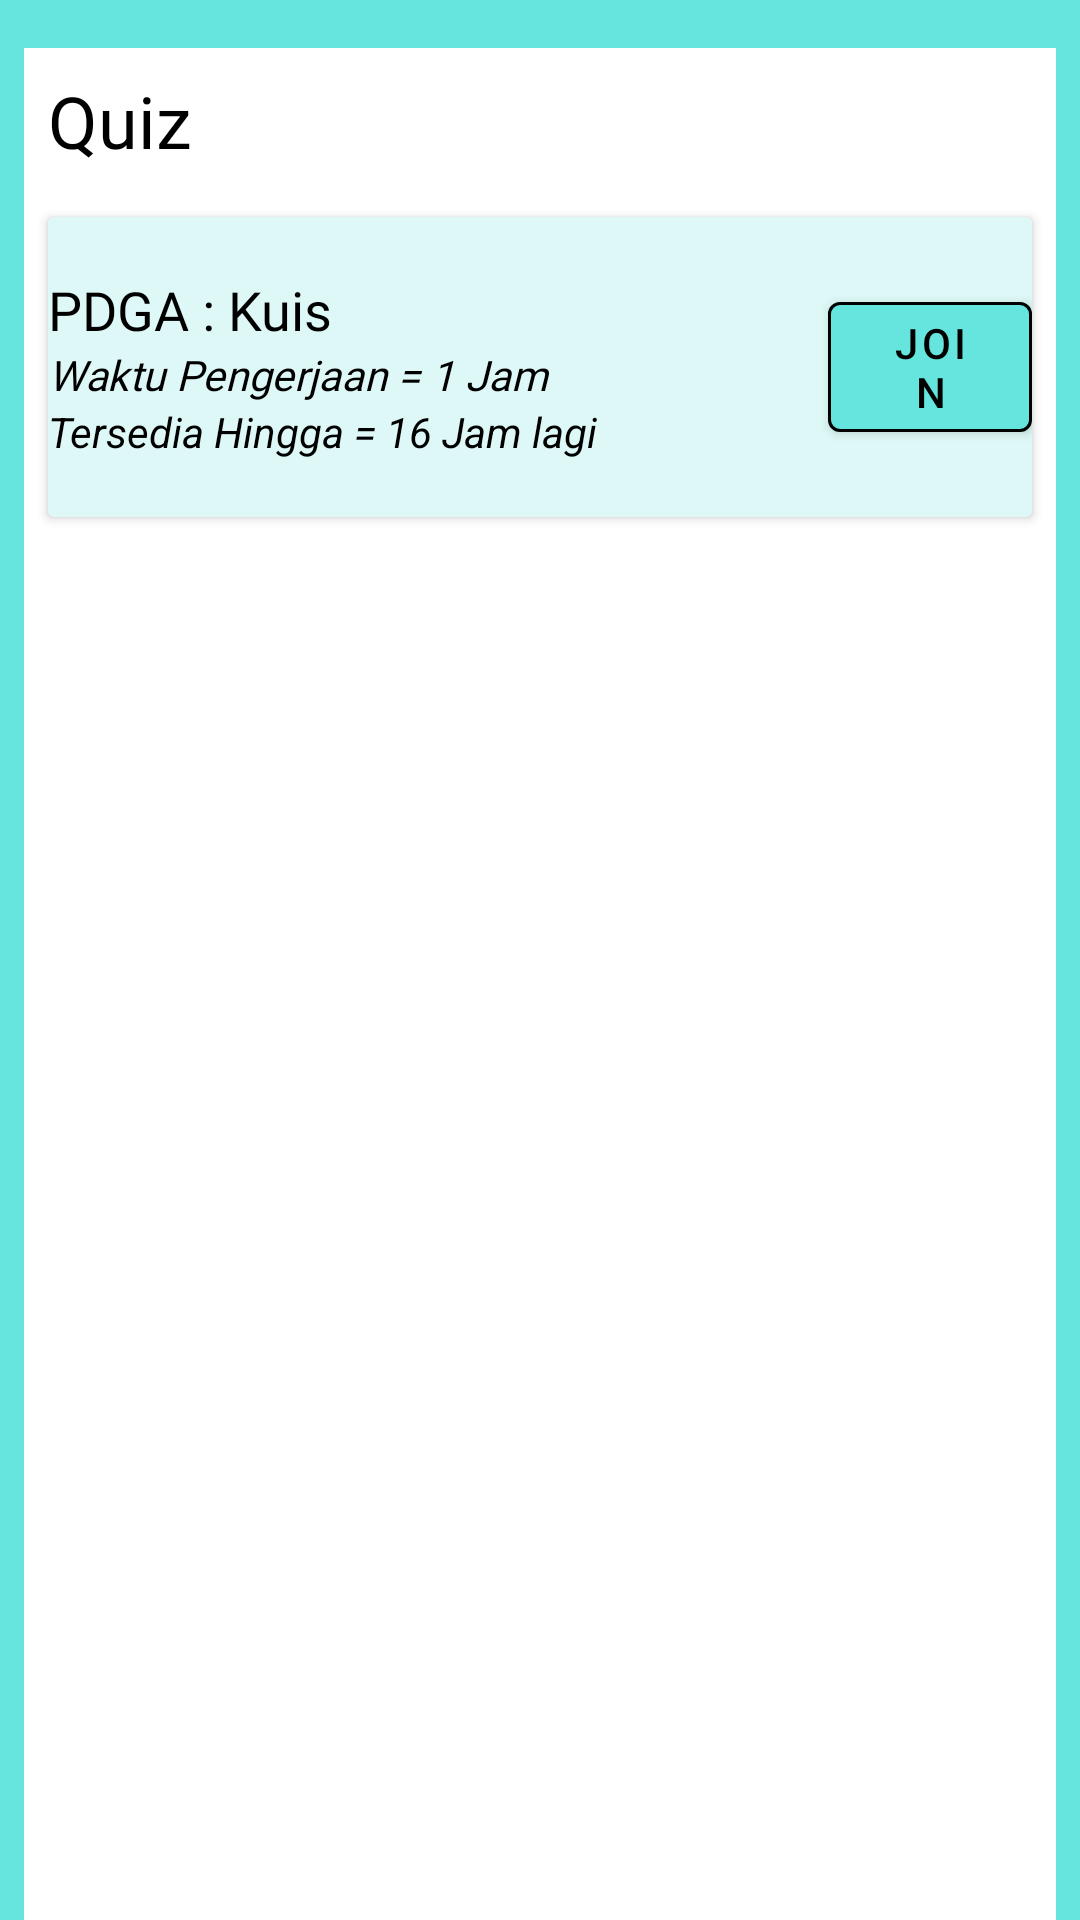

Layout XML and referenced resources for this Android screen:
<!-- AndroidManifest.xml: application theme Theme.KuyLearn -->
<!-- res/layout/activity_quiz.xml -->
<?xml version="1.0" encoding="utf-8"?>
<FrameLayout xmlns:android="http://schemas.android.com/apk/res/android"
    xmlns:app="http://schemas.android.com/apk/res-auto"
    xmlns:tools="http://schemas.android.com/tools"
    android:layout_width="match_parent"
    android:layout_height="match_parent"
    android:background="@color/base_color"
    tools:context=".raven.QuizActivity">

    <androidx.constraintlayout.widget.ConstraintLayout
        android:layout_width="match_parent"
        android:layout_height="match_parent"
        android:layout_marginStart="8dp"
        android:layout_marginTop="16dp"
        android:layout_marginEnd="8dp"
        android:background="@color/md_white_1000">

        <TextView
            android:id="@+id/txt_quiz"
            android:layout_width="wrap_content"
            android:layout_height="wrap_content"
            android:layout_marginStart="8dp"
            android:layout_marginTop="8dp"
            android:fontFamily="@font/poppins_bold"
            android:text="Quiz"
            android:textColor="@color/black"
            android:textSize="24sp"
            app:layout_constraintStart_toStartOf="parent"
            app:layout_constraintTop_toTopOf="parent" />

        <androidx.cardview.widget.CardView
            android:id="@+id/cardView"
            android:layout_width="match_parent"
            android:layout_height="100dp"
            android:layout_marginStart="8dp"
            android:layout_marginTop="16dp"
            android:layout_marginEnd="8dp"
            android:backgroundTint="#DDF8F6"
            android:padding="4dp"
            app:layout_constraintEnd_toEndOf="parent"
            app:layout_constraintStart_toStartOf="parent"
            app:layout_constraintTop_toBottomOf="@+id/txt_quiz">

            <LinearLayout
                android:layout_width="match_parent"
                android:layout_height="match_parent"
                android:orientation="horizontal">

                <LinearLayout
                    android:layout_width="260dp"
                    android:layout_height="match_parent"
                    android:gravity="center_vertical"
                    android:orientation="vertical">

                    <TextView
                        android:id="@+id/txt_quiz_judul"
                        android:layout_width="match_parent"
                        android:layout_height="wrap_content"
                        android:fontFamily="@font/poppins_bold"
                        android:text="PDGA : Kuis"
                        android:textColor="@color/black"
                        android:textSize="18dp" />

                    <TextView
                        android:id="@+id/txt_quiz_time"
                        android:layout_width="match_parent"
                        android:layout_height="wrap_content"
                        android:fontFamily="@font/poppins"
                        android:text="Waktu Pengerjaan = 1 Jam"
                        android:textColor="@color/black"
                        android:textStyle="italic" />

                    <TextView
                        android:id="@+id/txt_quiz_deadline"
                        android:layout_width="match_parent"
                        android:layout_height="wrap_content"
                        android:text="Tersedia Hingga = 16 Jam lagi"
                        android:textColor="@color/black"
                        android:textStyle="italic" />
                </LinearLayout>

                <Button
                    android:id="@+id/button4"
                    android:layout_width="186dp"
                    android:layout_height="wrap_content"
                    android:layout_gravity="center_vertical"
                    android:layout_weight="1"
                    android:text="Join"
                    android:textColor="@color/black"
                    app:strokeColor="@color/black"
                    app:strokeWidth="1dp" />

            </LinearLayout>
        </androidx.cardview.widget.CardView>
    </androidx.constraintlayout.widget.ConstraintLayout>
</FrameLayout>
<!-- resources referenced by this layout -->
<resources>
  <color name="base_color">#65E5DE</color>
  <color name="black">#000</color>
  <color name="md_white_1000">#ffffff</color>
  <style name="Theme.KuyLearn" parent="Theme.MaterialComponents.DayNight.DarkActionBar">
          
          <item name="colorPrimary">@color/base_color</item>
          <item name="colorPrimaryVariant">@color/md_cyan_200</item>
          <item name="colorOnPrimary">@color/md_white_1000</item>
          
          <item name="colorSecondary">@color/md_teal_200</item>
          <item name="colorSecondaryVariant">@color/md_teal_700</item>
          <item name="colorOnSecondary">@color/md_black_1000</item>
          
          <item name="android:statusBarColor" tools:targetApi="l">@color/base_color</item>
          
      </style>
  <color name="md_cyan_200">#80DEEA</color>
  <color name="md_teal_200">#80CBC4</color>
  <color name="md_teal_700">#00796B</color>
  <color name="md_black_1000">#000000</color>
</resources>
